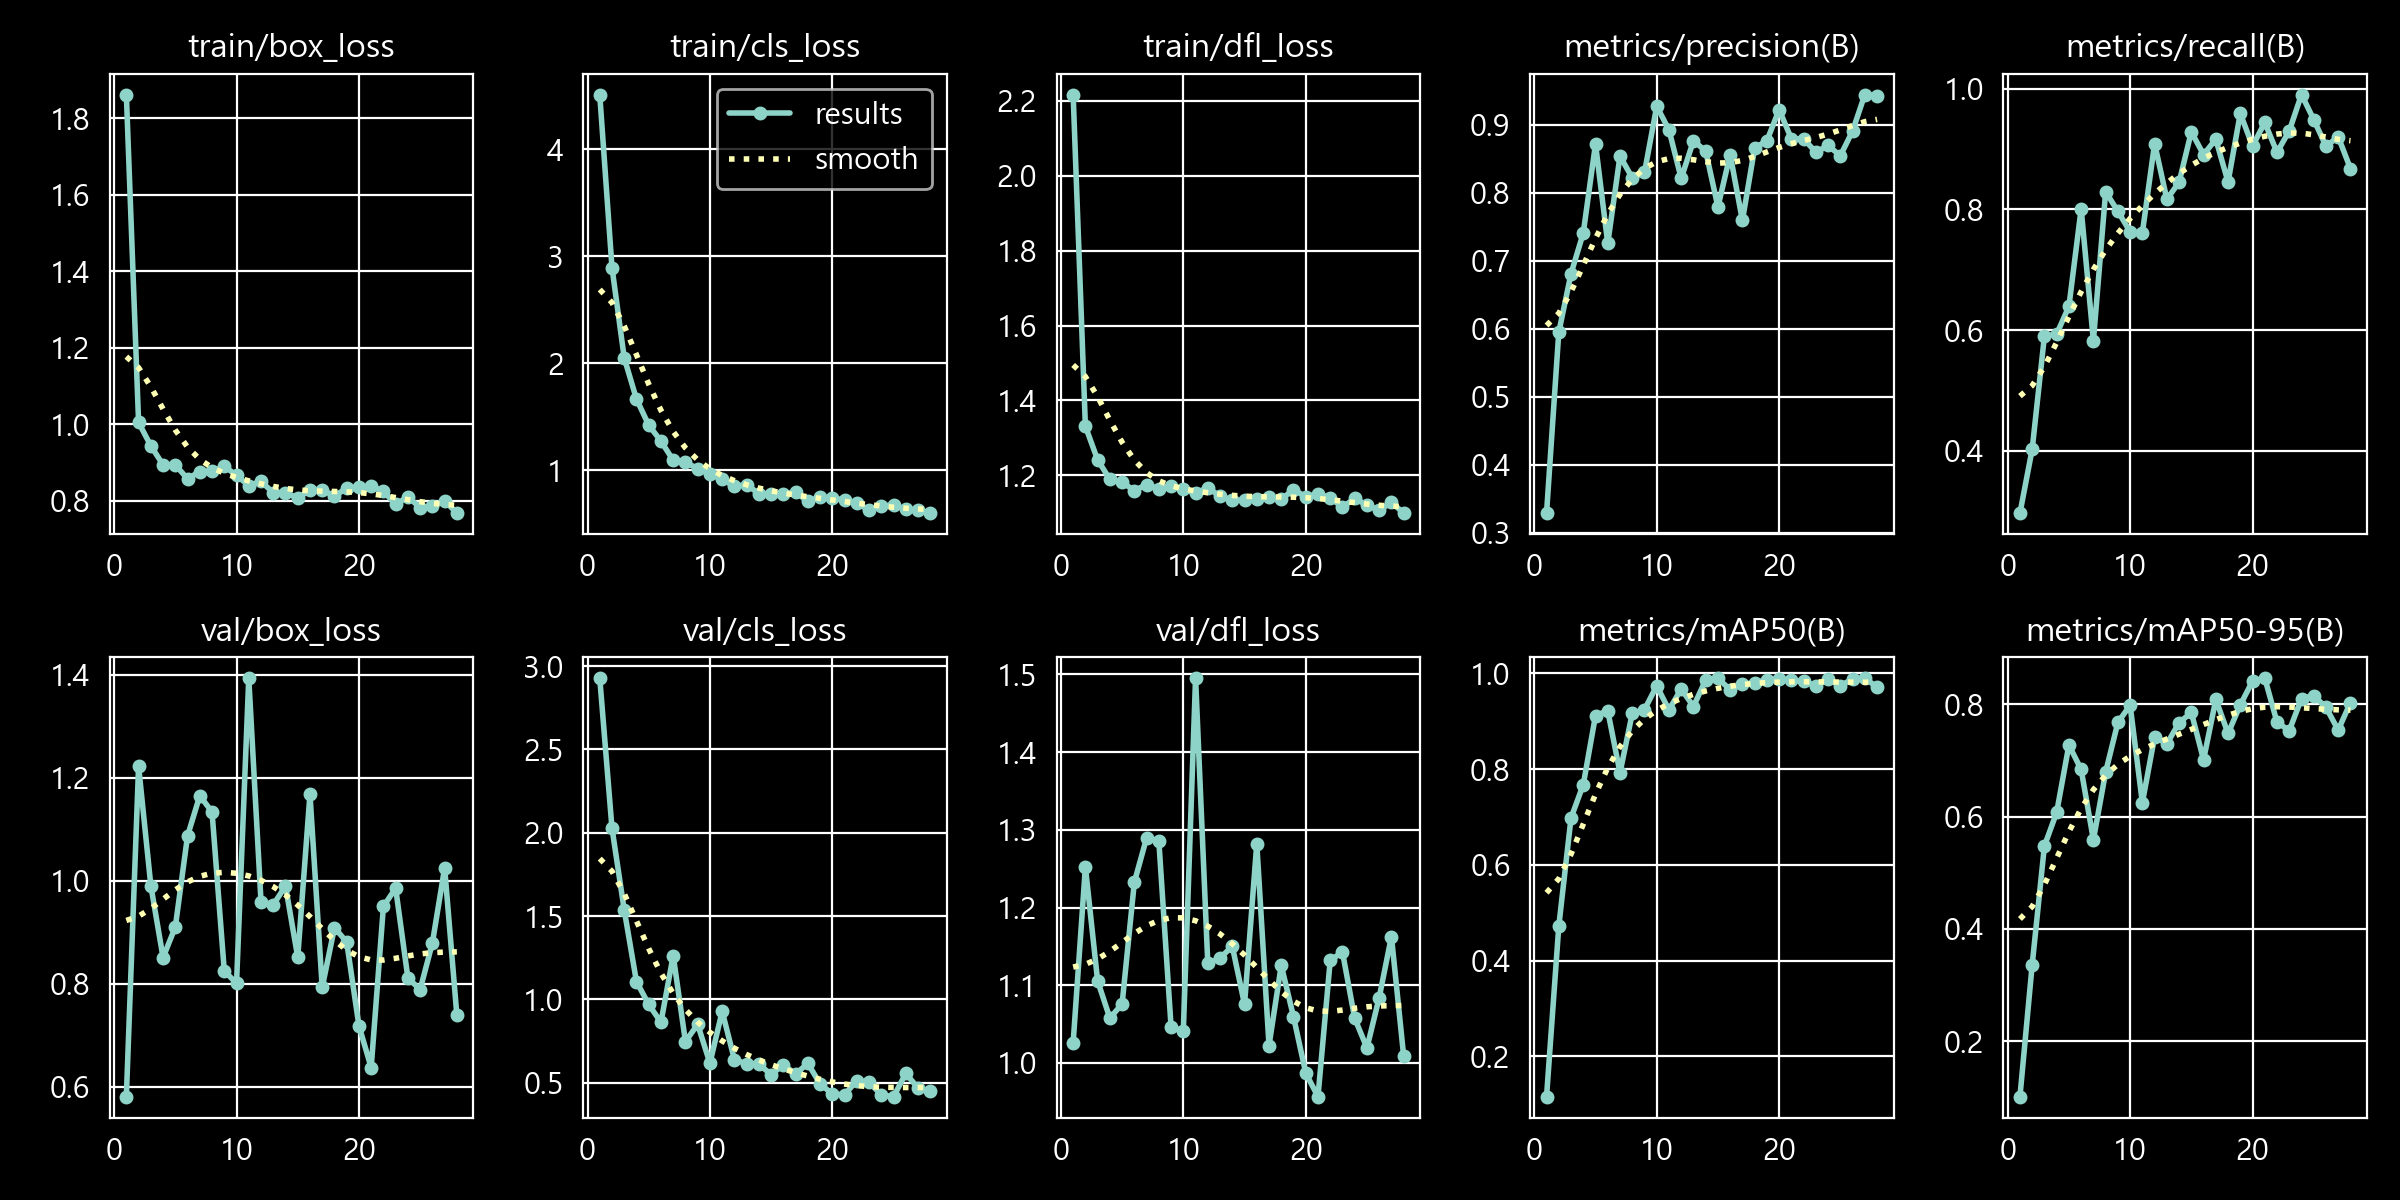

The data file committed next to this chart (first rows):
epoch, time, train/box_loss, train/cls_loss, train/dfl_loss, metrics/precision(B), metrics/recall(B), metrics/mAP50(B), metrics/mAP50-95(B), val/box_loss, val/cls_loss, val/dfl_loss, lr/pg0, lr/pg1, lr/pg2
1, 14.76, 1.862, 4.513, 2.217, 0.3289, 0.2969, 0.1161, 0.1016, 0.5804, 2.928, 1.026, 0.0007924, 0.0007924, 0.06817
2, 29.38, 1.005, 2.895, 1.331, 0.5947, 0.4027, 0.472, 0.3363, 1.222, 2.027, 1.252, 0.001586, 0.001586, 0.03563
3, 46.58, 0.9441, 2.051, 1.241, 0.681, 0.5901, 0.6982, 0.5476, 0.9905, 1.536, 1.105, 0.002364, 0.002364, 0.003073
4, 61.9, 0.8944, 1.665, 1.19, 0.7408, 0.5934, 0.7678, 0.6074, 0.8506, 1.107, 1.058, 0.002357, 0.002357, 0.002357
5, 78.83, 0.894, 1.423, 1.182, 0.8716, 0.6392, 0.912, 0.7271, 0.91, 0.9696, 1.076, 0.002333, 0.002333, 0.002333
6, 93.49, 0.8581, 1.272, 1.159, 0.7254, 0.8009, 0.9219, 0.6837, 1.087, 0.8625, 1.233, 0.002309, 0.002309, 0.002309
7, 109.6, 0.8768, 1.093, 1.176, 0.854, 0.5824, 0.7925, 0.5586, 1.165, 1.263, 1.29, 0.002285, 0.002285, 0.002285
8, 123.9, 0.8775, 1.075, 1.164, 0.8219, 0.8291, 0.9163, 0.6791, 1.134, 0.7472, 1.286, 0.00226, 0.00226, 0.00226
9, 140.5, 0.8905, 1.015, 1.173, 0.8298, 0.7967, 0.9245, 0.7673, 0.8245, 0.8505, 1.046, 0.002236, 0.002236, 0.002236
10, 155.5, 0.8671, 0.9645, 1.163, 0.9271, 0.7629, 0.974, 0.7979, 0.8007, 0.6172, 1.041, 0.002212, 0.002212, 0.002212
11, 172.4, 0.84, 0.9155, 1.152, 0.8925, 0.7611, 0.9237, 0.6246, 1.394, 0.9284, 1.495, 0.002188, 0.002188, 0.002188
12, 186.8, 0.8513, 0.8504, 1.167, 0.821, 0.9089, 0.9677, 0.742, 0.9593, 0.6391, 1.128, 0.002164, 0.002164, 0.002164
13, 203.3, 0.8215, 0.8649, 1.144, 0.8764, 0.8166, 0.9309, 0.7293, 0.953, 0.6133, 1.135, 0.00214, 0.00214, 0.00214
14, 218.3, 0.8218, 0.7812, 1.134, 0.8613, 0.8448, 0.9862, 0.7668, 0.9897, 0.6114, 1.15, 0.002116, 0.002116, 0.002116
15, 235.4, 0.8077, 0.7782, 1.134, 0.779, 0.9282, 0.9897, 0.7851, 0.8514, 0.5488, 1.075, 0.002092, 0.002092, 0.002092
16, 250.2, 0.8284, 0.7809, 1.136, 0.8561, 0.8906, 0.966, 0.7008, 1.168, 0.6073, 1.282, 0.002068, 0.002068, 0.002068
17, 267.3, 0.8295, 0.7929, 1.143, 0.7592, 0.916, 0.9779, 0.8082, 0.7926, 0.5526, 1.022, 0.002044, 0.002044, 0.002044
18, 282.1, 0.8123, 0.7107, 1.137, 0.8659, 0.8452, 0.98, 0.7478, 0.9087, 0.6159, 1.126, 0.00202, 0.00202, 0.00202
19, 298.9, 0.834, 0.7489, 1.161, 0.8764, 0.9587, 0.9872, 0.7984, 0.8809, 0.4931, 1.06, 0.001996, 0.001996, 0.001996
20, 313.8, 0.8355, 0.7368, 1.143, 0.9222, 0.9046, 0.9876, 0.841, 0.7182, 0.4326, 0.9869, 0.001972, 0.001972, 0.001972
21, 331, 0.8389, 0.7247, 1.15, 0.8793, 0.9437, 0.9855, 0.8463, 0.6367, 0.4281, 0.9566, 0.001948, 0.001948, 0.001948
22, 346.2, 0.8252, 0.6903, 1.14, 0.8794, 0.8942, 0.9833, 0.7678, 0.9502, 0.5129, 1.132, 0.001924, 0.001924, 0.001924
23, 362.7, 0.7913, 0.6295, 1.115, 0.8595, 0.9298, 0.9746, 0.7528, 0.9853, 0.5024, 1.143, 0.0019, 0.0019, 0.0019
24, 377.3, 0.8107, 0.6622, 1.138, 0.8695, 0.9899, 0.9878, 0.8098, 0.8107, 0.4272, 1.057, 0.001876, 0.001876, 0.001876
25, 393.8, 0.7826, 0.6778, 1.121, 0.8543, 0.9485, 0.9746, 0.8153, 0.7885, 0.4166, 1.019, 0.001852, 0.001852, 0.001852
26, 408.7, 0.7868, 0.6338, 1.107, 0.8908, 0.9045, 0.9881, 0.794, 0.879, 0.5559, 1.084, 0.001828, 0.001828, 0.001828
27, 425.3, 0.8007, 0.6249, 1.128, 0.9443, 0.92, 0.9902, 0.7538, 1.025, 0.4682, 1.163, 0.001804, 0.001804, 0.001804
28, 439.6, 0.7683, 0.599, 1.099, 0.9425, 0.8674, 0.9711, 0.8028, 0.7381, 0.4482, 1.009, 0.00178, 0.00178, 0.00178
